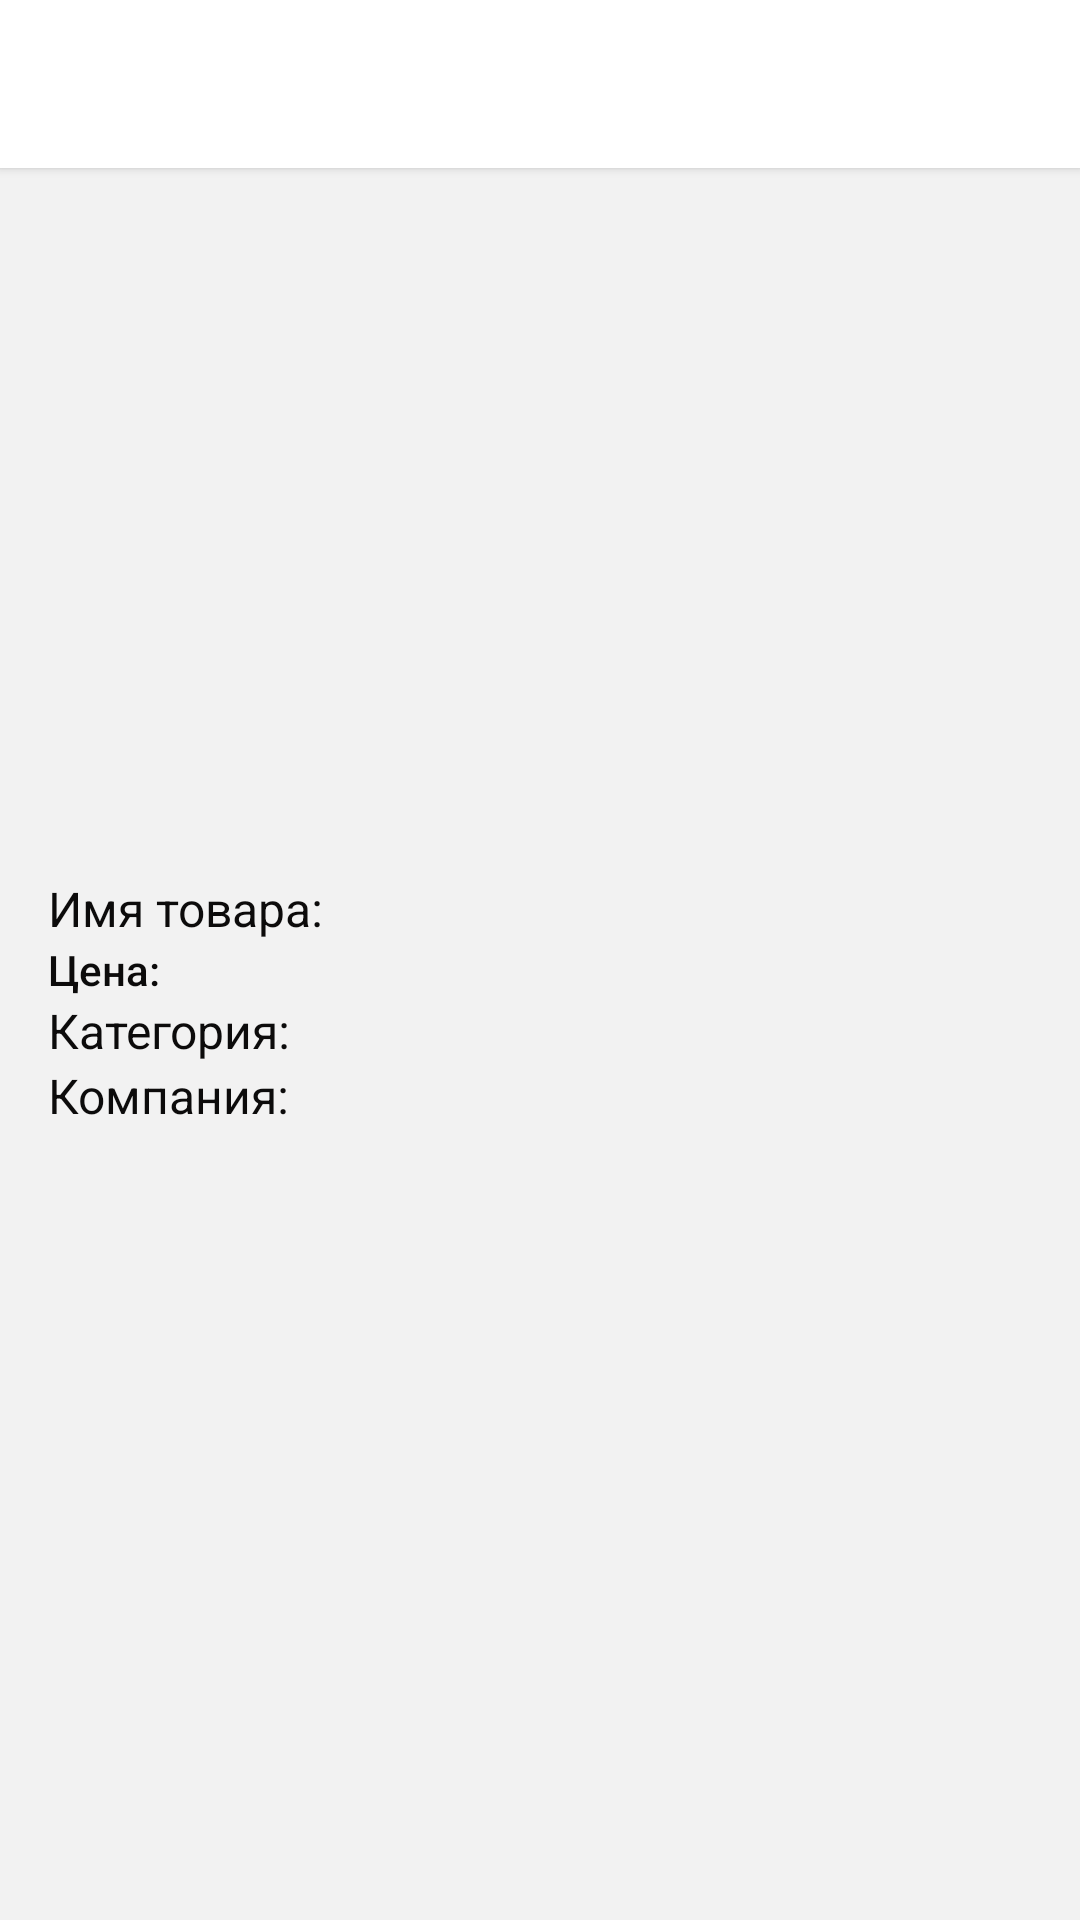

Android layout source for this screen:
<!-- AndroidManifest.xml: application theme AppTheme -->
<!-- res/layout/activity_details.xml -->
<?xml version="1.0" encoding="utf-8"?>
<LinearLayout xmlns:android="http://schemas.android.com/apk/res/android"
    xmlns:tools="http://schemas.android.com/tools"
    android:layout_width="match_parent"
    android:layout_height="match_parent"
    android:orientation="vertical">

    <include
        android:id="@+id/toolbar"
        layout="@layout/toolbar" />

    <androidx.core.widget.NestedScrollView
        android:layout_width="match_parent"
        android:layout_height="wrap_content">

        <LinearLayout
            android:layout_width="match_parent"
            android:layout_height="wrap_content"
            android:orientation="vertical">

            <ImageView
                android:id="@+id/product_image"
                android:layout_width="match_parent"
                android:layout_height="220dp"
                android:scaleType="centerCrop"
                tools:ignore="contentDescription"
                tools:src="@drawable/placeholder" />

            <RelativeLayout
                android:layout_width="match_parent"
                android:layout_height="wrap_content"
                android:orientation="vertical"
                android:padding="16dp">

                <TextView
                    android:id="@+id/name_label"
                    style="@style/AppTheme.ProductListItem.Title"
                    android:layout_width="wrap_content"
                    android:layout_height="wrap_content"
                    android:text="@string/name" />

                <TextView
                    android:id="@+id/name"
                    style="@style/AppTheme.ProductListItem.Title"
                    android:layout_width="wrap_content"
                    android:layout_height="wrap_content"
                    android:layout_marginStart="8dp"
                    android:layout_toEndOf="@id/name_label"
                    tools:text="Burj Khalifa" />

                <TextView
                    android:id="@+id/price_label"
                    style="@style/AppTheme.ProductListItem.Price"
                    android:layout_width="wrap_content"
                    android:layout_height="wrap_content"
                    android:layout_below="@id/name_label"
                    android:text="@string/price" />

                <TextView
                    android:id="@+id/price"
                    style="@style/AppTheme.ProductListItem.Price"
                    android:layout_width="wrap_content"
                    android:layout_height="wrap_content"
                    android:layout_below="@id/name_label"
                    android:layout_marginStart="8dp"
                    android:layout_toEndOf="@id/price_label"
                    tools:text="500$" />

                <TextView
                    android:id="@+id/category_label"
                    style="@style/AppTheme.ProductListItem.Title"
                    android:layout_width="wrap_content"
                    android:layout_height="wrap_content"
                    android:layout_below="@id/price_label"
                    android:text="@string/category"
                    tools:text="@string/category" />

                <TextView
                    android:id="@+id/category"
                    style="@style/AppTheme.ProductListItem.Title"
                    android:layout_width="wrap_content"
                    android:layout_height="wrap_content"
                    android:layout_below="@id/price_label"
                    android:layout_marginStart="8dp"
                    android:layout_toEndOf="@id/company_label"
                    tools:text="Хозю товары" />

                <TextView
                    android:id="@+id/company_label"
                    style="@style/AppTheme.ProductListItem.Title"
                    android:layout_width="wrap_content"
                    android:layout_height="wrap_content"
                    android:layout_below="@id/category_label"
                    android:text="@string/company"
                    tools:text="@string/company" />

                <TextView
                    android:id="@+id/company"
                    style="@style/AppTheme.ProductListItem.Title"
                    android:layout_width="wrap_content"
                    android:layout_height="wrap_content"
                    android:layout_below="@id/category_label"
                    android:layout_marginStart="8dp"
                    android:layout_toEndOf="@id/company_label"
                    tools:text="Bishkek Park" />

                <TextView
                    android:id="@+id/description"
                    android:layout_width="match_parent"
                    android:layout_height="wrap_content"
                    android:layout_below="@id/company_label"
                    android:layout_marginTop="8dp"
                    android:lineSpacingExtra="2dp"
                    android:textSize="14sp"
                    tools:text="@string/placeholder_text" />


            </RelativeLayout>
        </LinearLayout>
    </androidx.core.widget.NestedScrollView>
</LinearLayout>
<!-- res/layout/toolbar.xml (included above) -->
<?xml version="1.0" encoding="utf-8"?>
<androidx.appcompat.widget.Toolbar xmlns:android="http://schemas.android.com/apk/res/android"
    xmlns:app="http://schemas.android.com/apk/res-auto"
    android:id="@+id/toolbar"
    android:layout_width="match_parent"
    android:layout_height="wrap_content"
    android:background="@color/colorPrimary"
    android:minHeight="?attr/actionBarSize"
    app:contentInsetEnd="0dp"
    app:contentInsetEndWithActions="0dp"
    app:contentInsetLeft="0dp"
    app:contentInsetStart="0dp"
    android:elevation="2dp"
    app:contentInsetStartWithNavigation="0dp" />
<!-- resources referenced by this layout -->
<resources>
  <color name="colorPrimary">@android:color/white</color>
  <string name="category">Категория:</string>
  <string name="company">Компания: </string>
  <string name="name">Имя товара: </string>
  <string name="placeholder_text">Aenean auctor gravida sem. Praesent id massa id nisl venenatis lacinia. Aenean sit amet justo. Morbi ut odio. Cras mi pede, malesuada in, imperdiet et, commodo vulputate, justo. In blandit ultrices enim.</string>
  <string name="price">Цена: </string>
  <style name="AppTheme.ProductListItem.Price">
          <item name="android:textSize">14sp</item>
          <item name="android:textColor">@color/textColorBlack</item>
          <item name="android:fontFamily">sans-serif-medium</item>
      </style>
  <style name="AppTheme.ProductListItem.Title">
          <item name="android:textSize">16sp</item>
          <item name="android:maxLines">1</item>
          <item name="android:ellipsize">end</item>
          <item name="android:textColor">@color/textColorBlack</item>
      </style>
  <style name="AppTheme" parent="Theme.AppCompat.Light.NoActionBar">
          
          <item name="colorPrimary">@color/colorPrimary</item>
          <item name="colorPrimaryDark">@color/colorPrimaryDark</item>
          <item name="colorAccent">@color/colorAccent</item>
          <item name="android:windowBackground">@color/windowBackgroundColor</item>
      </style>
  <color name="textColorBlack">#0C0B0B</color>
  <color name="colorPrimaryDark">#A89BA0B9</color>
  <color name="colorAccent">#D81B60</color>
  <color name="windowBackgroundColor">#F2F2F2</color>
</resources>
